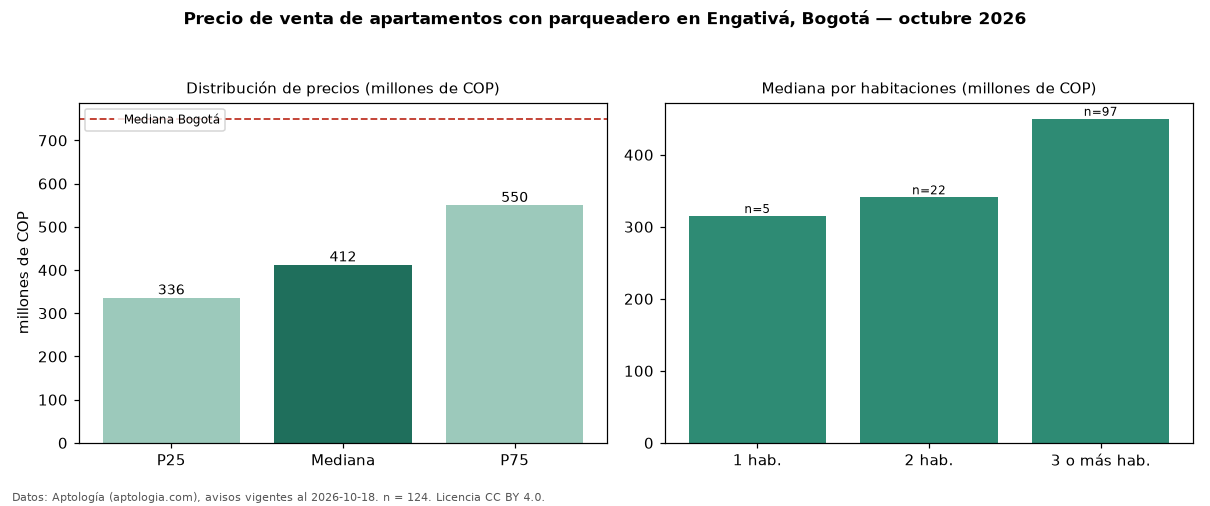

Source data for this figure (header and first rows):
seccion, metrica, valor, moneda, n
filtro, parq1, con parqueadero, , 124
precio, p25, 336025000, COP, 124
precio, mediana, 412500000, COP, 124
precio, p75, 550000000, COP, 124
precio, minimo, 150000000, COP, 124
precio, maximo, 2400000000, COP, 124
m2, mediana_precio_m2, 6031746, COP, 121
m2, area_mediana_m2, 66.0, m2, 121
admin, mediana_admin_mes, 350000, COP, 95
banos, mediana_banos, 2.0, , 
parqueadero, pct_con_parqueadero, 100.0, %, 124
estrato, estrato_mas_frecuente, 3, , 116
habitaciones, 1, 315000000, COP, 5
habitaciones, 2, 341050000, COP, 22
habitaciones, 3+, 450000000, COP, 97
ciudad, mediana_ciudad_referencia, 750000000, COP, 
ciudad, mediana_m2_ciudad, 7261905, COP, 
fuente, fecha_datos, 2026-10-18, , 
fuente, atribucion, https://www.aptologia.com/venta/bogota/e…, , 
fuente, licencia, CC BY 4.0, , 
